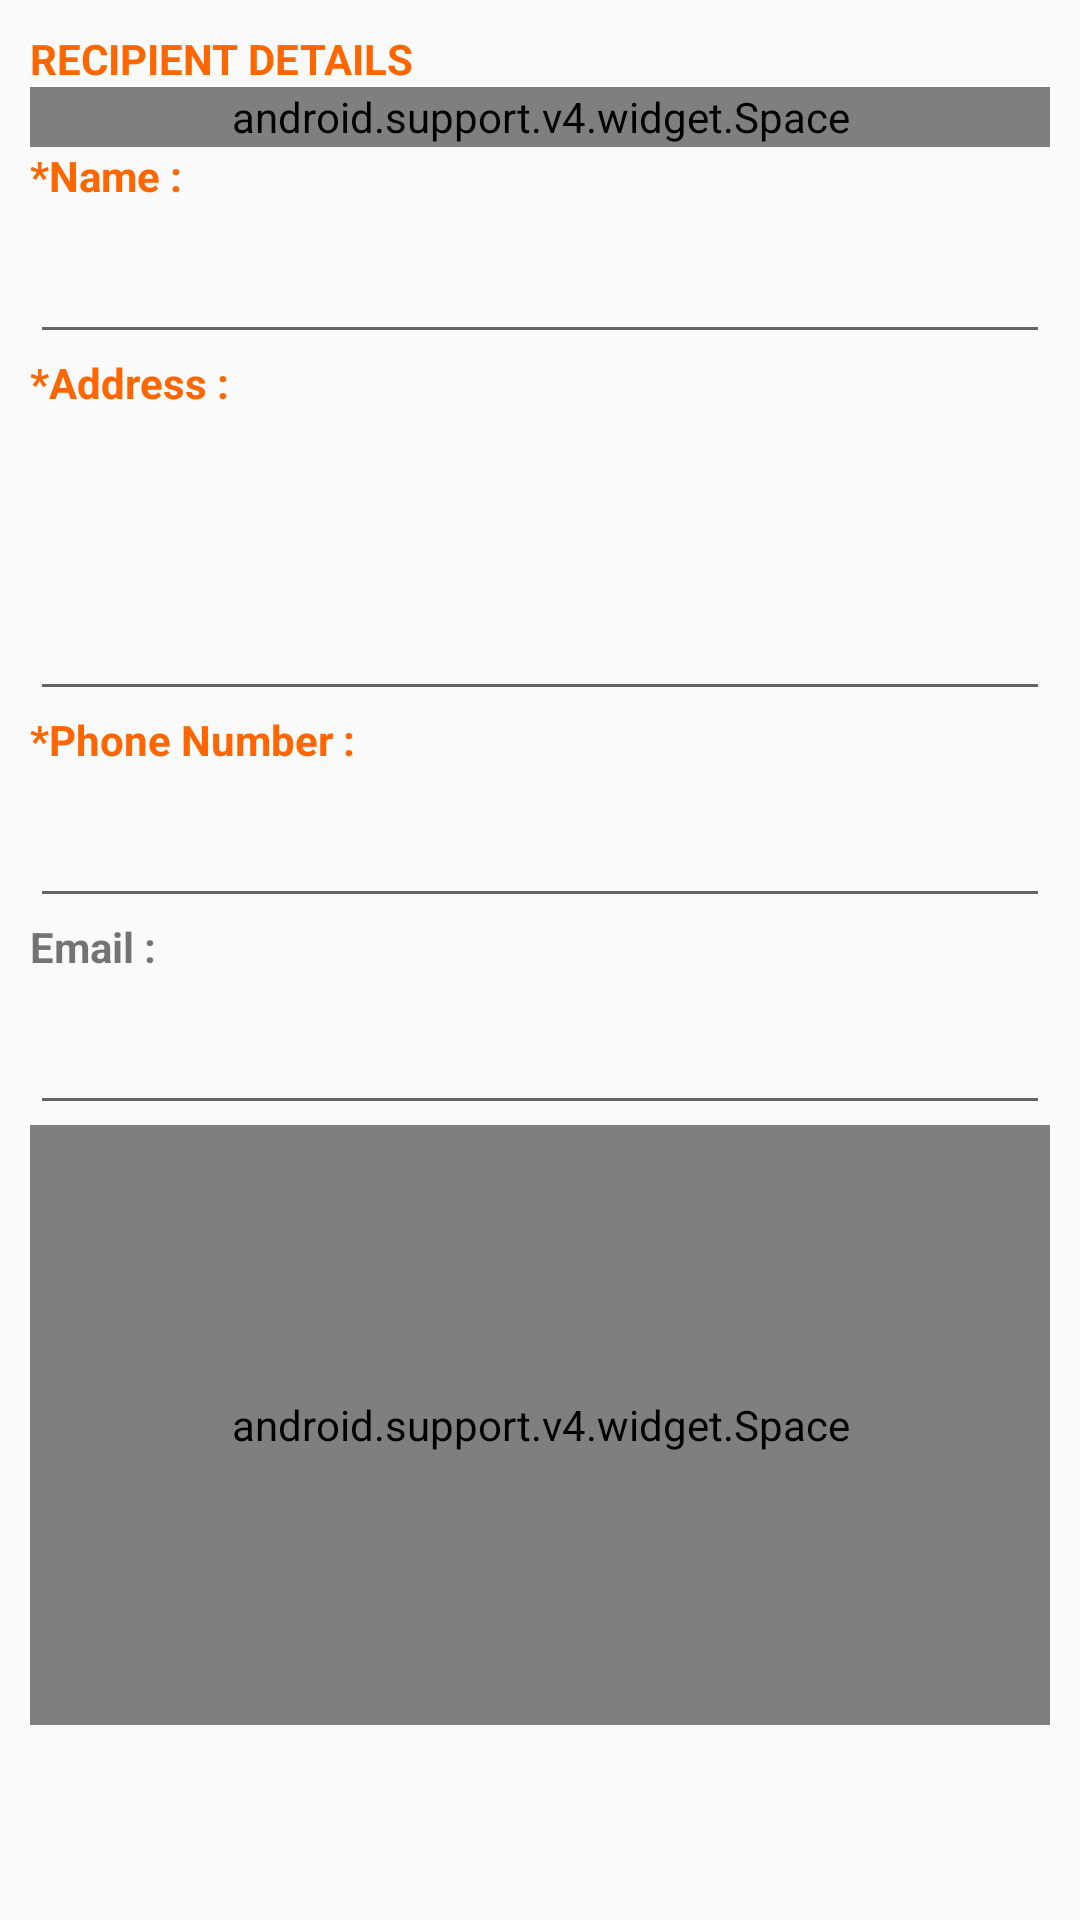

Write the Android layout XML for this screen, with the resource values it uses.
<!-- AndroidManifest.xml: application theme AppTheme -->
<!-- res/layout/fragment_recipient_details.xml -->
<RelativeLayout xmlns:android="http://schemas.android.com/apk/res/android"
    xmlns:tools="http://schemas.android.com/tools"
    android:layout_width="match_parent"
    android:layout_height="match_parent"
    android:paddingBottom="@dimen/activity_vertical_margin"
    android:paddingLeft="@dimen/activity_horizontal_margin"
    android:paddingRight="@dimen/activity_horizontal_margin"
    android:paddingTop="@dimen/activity_vertical_margin">


    <ScrollView
        android:layout_width="match_parent"
        android:layout_height="match_parent"
        android:id="@+id/scrRecipientView" >

        <LinearLayout
            android:layout_width="match_parent"
            android:layout_height="match_parent"
            android:id="@+id/recipientdetailsView"
            android:orientation="vertical" >
            <TextView
                android:layout_width="wrap_content"
                android:layout_height="wrap_content"
                android:text="RECIPIENT DETAILS"
                android:textStyle="bold"
                android:textColor="@color/colorPrimary"/>
            <android.support.v4.widget.Space
                android:layout_width="match_parent"
                android:layout_height="20dp" />

            <TextView
                android:layout_width="wrap_content"
                android:layout_height="wrap_content"
                android:text="*Name :"
                android:textStyle="bold"
                android:textColor="@color/colorPrimary"/>
            <EditText
                android:layout_width="fill_parent"
                android:layout_height="50dp"
                android:inputType="text"
                android:ems="15"
                android:id="@+id/txtRecipientName"/>

            <TextView
                android:layout_width="wrap_content"
                android:layout_height="wrap_content"
                android:text="*Address :"
                android:textStyle="bold"
                android:textColor="@color/colorPrimary"/>
            <EditText
                android:layout_width="match_parent"
                android:layout_height="100dp"
                android:inputType="textMultiLine"
                android:layout_gravity="top"
                android:ems="15"
                android:id="@+id/txtRecipientAddress"/>

            <TextView
                android:layout_width="wrap_content"
                android:layout_height="wrap_content"
                android:text="*Phone Number :"
                android:textStyle="bold"
                android:textColor="@color/colorPrimary" />
            <EditText
                android:layout_width="match_parent"
                android:layout_height="50dp"
                android:inputType="number"
                android:ems="15"
                android:id="@+id/txtRecipientPhoneNo" />
            <TextView
                android:layout_width="wrap_content"
                android:layout_height="wrap_content"
                android:text="Email :"
                android:textStyle="bold" />
            <EditText
                android:layout_width="match_parent"
                android:layout_height="50dp"
                android:inputType="textEmailAddress"
                android:ems="15"
                android:id="@+id/txtRecipientEmail" />
            <android.support.v4.widget.Space
                android:layout_width="match_parent"
                android:layout_height="200dp" />

        </LinearLayout>

    </ScrollView>

</RelativeLayout>
<!-- resources referenced by this layout -->
<resources>
  <color name="colorPrimary">#ff6600</color>
  <dimen name="activity_horizontal_margin">10dp</dimen>
  <dimen name="activity_vertical_margin">10dp</dimen>
  <style name="AppTheme" parent="Theme.AppCompat.Light.DarkActionBar">
          
          <item name="colorPrimary">@color/colorPrimary</item>
          <item name="colorPrimaryDark">@color/colorPrimaryDark</item>
          <item name="colorAccent">@color/colorAccent</item>
      </style>
  <color name="colorPrimaryDark">#ff6600</color>
  <color name="colorAccent">#ff6600</color>
</resources>
